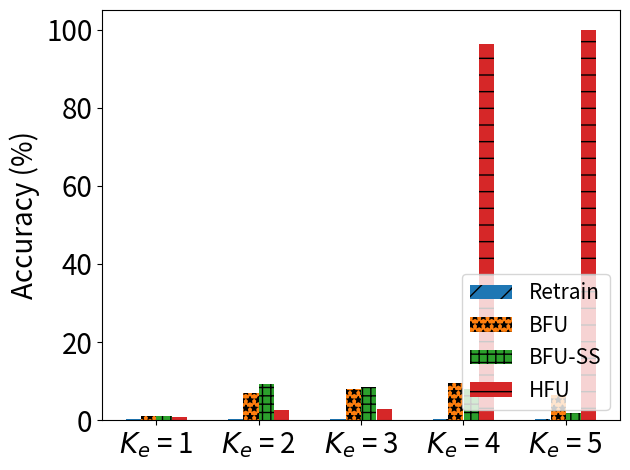

Write Python code to recreate this figure.
import matplotlib.pyplot as plt
import numpy as np

# [redacted]
labels = ['$K_e$ = 1', '$K_e$ = 2', '$K_e$ = 3', '$K_e$ = 4', '$K_e$ = 5']
unl_fr = [0.2, 0.2 , 0.2, 0.2, 0.2]
unl_br = [1.2, 7.04, 8., 9.51, 6.4]
unl_self_r = [1.1, 9.16, 8.4, 8.1, 1.8]
unl_hess_r = [0.79,  2.55, 2.8, 96.3, 100]

x = np.arange(len(labels))  # the label locations
width = 0.6  # the width of the bars
# no_noise = np.around(no_noise,0)
# samping = np.around(samping,0)
# ldp = np.around(ldp,0)


plt.subplots()
plt.bar(x - width / 2 + width / 8, unl_fr, width=0.148, label='Retrain', hatch='/')
plt.bar(x - width / 8, unl_br, width=0.148, label='BFU', hatch='**')
plt.bar(x + width / 8, unl_self_r, width=0.148, label='BFU-SS', hatch='++')
plt.bar(x + width / 2 - width / 8, unl_hess_r, width=0.148, label='HFU', hatch='-')
# Add some text for labels, title and custom x-axis tick labels, etc.
plt.ylabel('Accuracy (%)', fontsize=20)
# ax.set_title('Performance of Different Users n')
plt.xticks(x, labels, fontsize=20)
# ax.set_xticklabels(labels,fontsize=15)

my_y_ticks = np.arange(0, 110, 20)
plt.yticks(my_y_ticks, fontsize=20)
# ax.set_yticklabels(my_y_ticks,fontsize=15)

plt.legend(loc='lower right', fontsize=15)

# ax.bar_label(rects1, padding=1)
# ax.bar_label(rects2, padding=3)
# ax.bar_label(rects3, padding=3)

plt.tight_layout()

plt.rcParams['figure.figsize'] = (2.0, 1)
plt.rcParams['image.interpolation'] = 'nearest'
plt.rcParams['figure.subplot.left'] = 0.11
plt.rcParams['figure.subplot.bottom'] = 0.08
plt.rcParams['figure.subplot.right'] = 0.977
plt.rcParams['figure.subplot.top'] = 0.969
plt.savefig('mnist_BackAcc_ke_bar.png', dpi=400)
plt.show()
